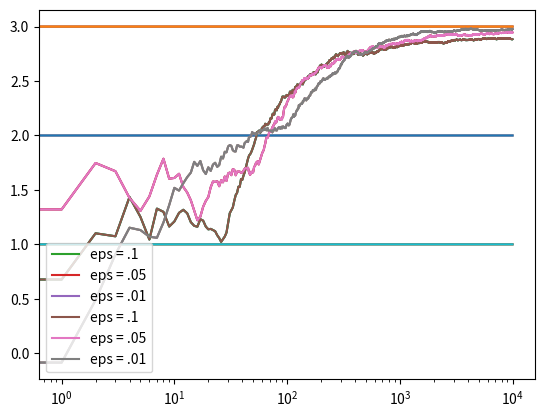

This chart was generated by the following Python code:
# -*- coding: utf-8 -*-
"""
Created on Tue Jul  9 22:29:49 2019

@author: michael.schulte
"""

import numpy as np
import matplotlib.pyplot as plt

class Bandit():
    def __init__(self, m):
        self.m = m
        self.mean = 0
        self.N = 0

    def pull(self):
        return np.random.randn() + self.m

    def update(self, x):
        self.N += 1
        self.mean = (1 - 1/self.N) * self.mean + 1/self.N * x


def run_experiment(m1, m2, m3, eps, N):
    bandits = [Bandit(m1), Bandit(m2), Bandit(m3)]

    data = np.empty(N)

    for i in range(N):
        #epsilon greedy
        p = np.random.random()
        if p < eps:
            j = np.random.choice(3)
        else:
            j = np.argmax([b.mean for b in bandits])
        x = bandits[j].pull()
        bandits[j].update(x)

        data[i] = x #for plotting

    cum_avg = np.cumsum(data) / (np.arange(N) + 1)

    plt.plot(cum_avg)
    plt.plot(np.ones(N) * m1)
    plt.plot(np.ones(N) * m2)
    plt.plot(np.ones(N) * m3)
    plt.xscale('log')
    plt.show()

    for b in bandits:
        print(b.mean)

    return cum_avg

if __name__ == '__main__':
    c_1 = run_experiment(1, 2, 3, .1, 10000)
    c_05 = run_experiment(1, 2, 3, .05, 10000)
    c_01 = run_experiment(1, 2, 3, .01, 10000)

    plt.plot(c_1, label = 'eps = .1')
    plt.plot(c_05, label = 'eps = .05')
    plt.plot(c_01, label = 'eps = .01')
    plt.legend()
    plt.xscale('log')
    plt.show()

    plt.plot(c_1, label = 'eps = .1')
    plt.plot(c_05, label = 'eps = .05')
    plt.plot(c_01, label = 'eps = .01')
    plt.legend()
    plt.show()
